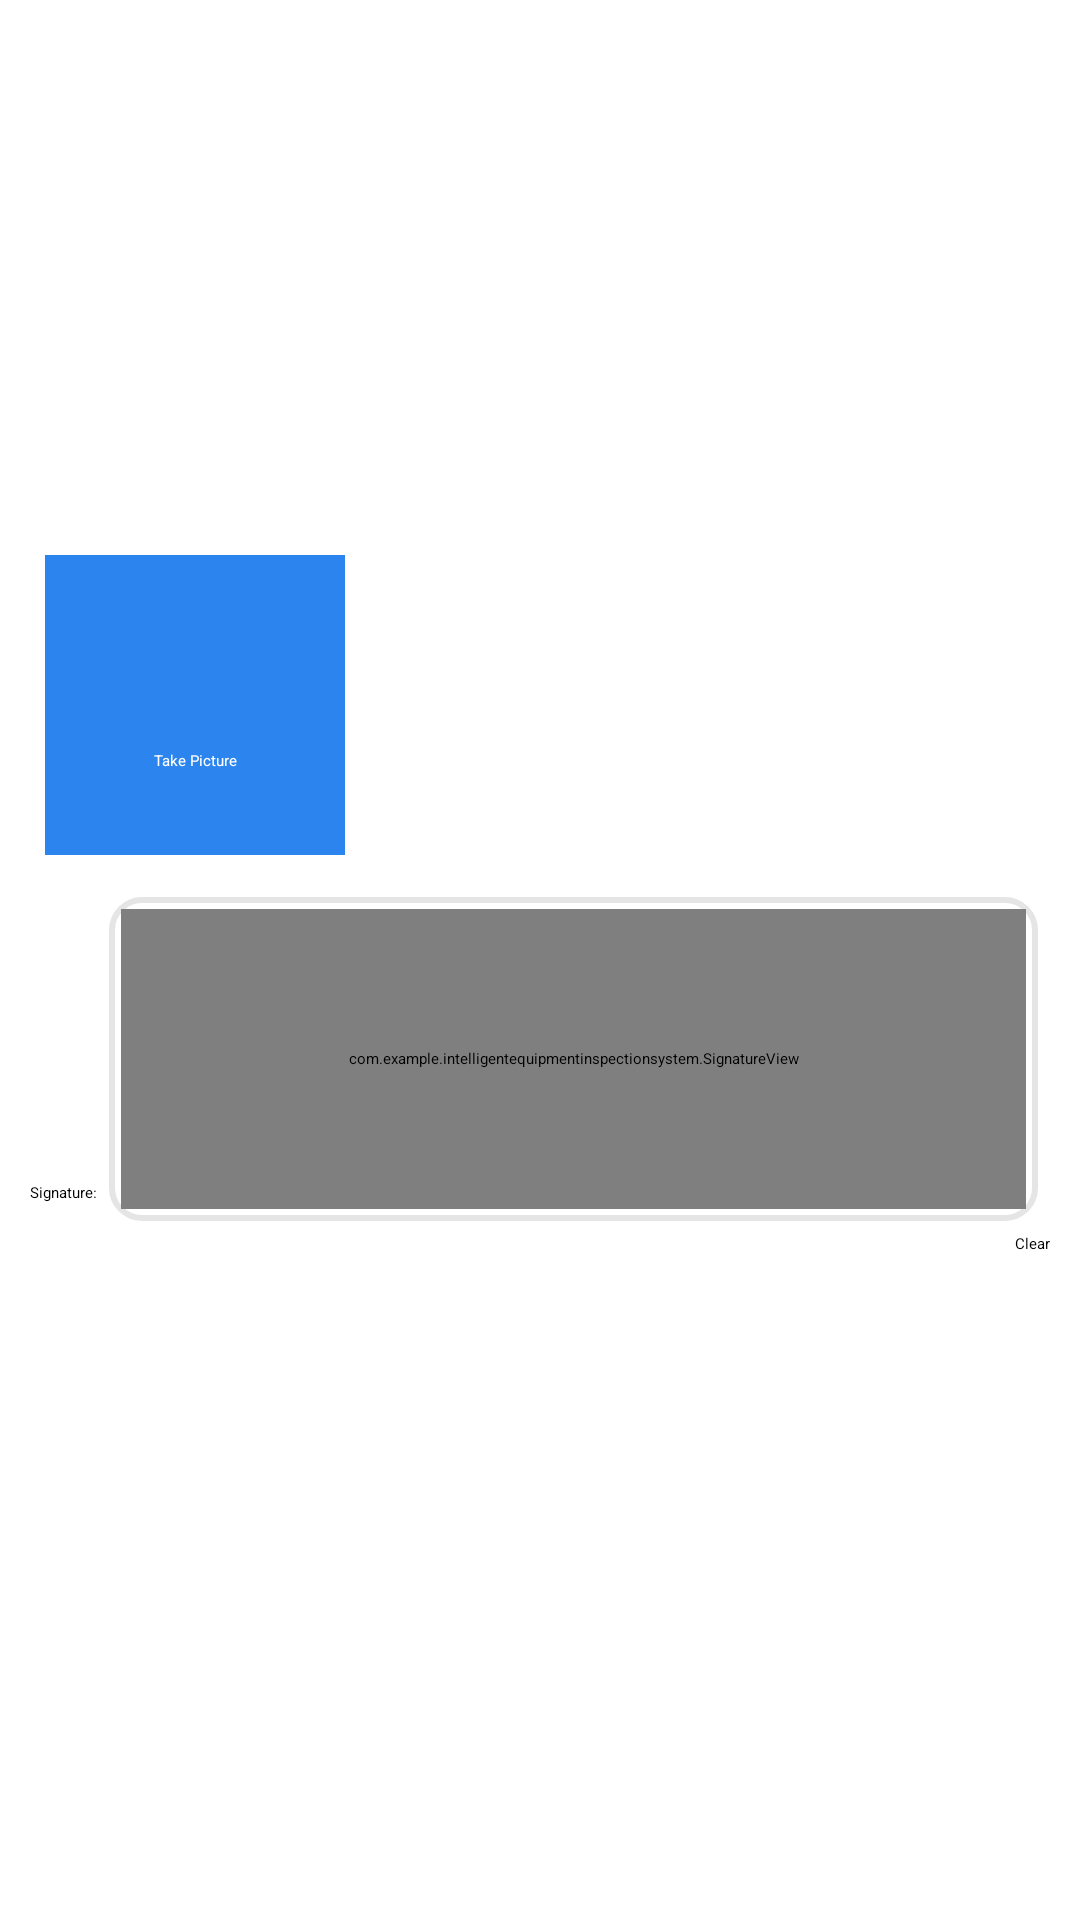

Android layout source for this screen:
<!-- AndroidManifest.xml: application theme Theme.IntelligentEquipmentInspectionSystem -->
<!-- res/layout/fragment_form_part2.xml -->
<?xml version="1.0" encoding="utf-8"?>
<LinearLayout xmlns:android="http://schemas.android.com/apk/res/android"
    android:layout_width="match_parent"
    android:layout_height="match_parent"
    android:orientation="vertical">

    <ImageView
        android:id="@+id/part2_picture_preview"
        android:layout_gravity="center"
        android:layout_width="150dp"
        android:layout_height="150dp"
        android:scaleType="centerCrop"
        android:layout_margin="10dp" />

    <LinearLayout
        android:layout_width="match_parent"
        android:layout_height="wrap_content"
        android:layout_marginLeft="10dp"
        android:layout_marginRight="10dp"

        android:orientation="vertical">

        <LinearLayout
            android:id="@+id/part2_take_picture_button"
            android:layout_width="100dp"
            android:layout_height="100dp"
            android:layout_marginStart="5dp"
            android:layout_marginTop="15dp"
            android:layout_marginBottom="10dp"
            android:background="#2C85EE"
            android:orientation="vertical">

            <ImageView
                android:layout_width="55dp"
                android:layout_height="55dp"
                android:layout_gravity="center_horizontal"
                android:layout_marginTop="10dp"
                android:background="@drawable/ic_baseline_camera_alt_24" />

            <TextView
                android:layout_width="match_parent"
                android:layout_height="wrap_content"
                android:layout_gravity="center_horizontal"
                android:gravity="center"
                android:text="@string/take_picture"
                android:textColor="#ffffff" />
        </LinearLayout>

        <LinearLayout
            android:layout_width="match_parent"
            android:layout_height="wrap_content"
            android:gravity="bottom"
            android:orientation="horizontal">

            <TextView
                android:layout_width="wrap_content"
                android:layout_height="wrap_content"
                android:layout_marginBottom="5dp"
                android:text="@string/signature" />
<LinearLayout
    android:layout_width="0dp"
    android:layout_weight="1"
    android:layout_margin="4dp"
    android:padding="4dp"
    android:background="@drawable/outline"
    android:layout_height="wrap_content">
    <com.example.intelligentequipmentinspectionsystem.SignatureView
        android:id="@+id/signature"
        android:layout_width="match_parent"
        android:layout_height="100dp"
        android:hint="@string/sign_here" />
</LinearLayout>



        </LinearLayout>

        <LinearLayout
            android:layout_width="match_parent"
            android:layout_height="wrap_content"
            android:gravity="end">

            <Button
                android:id="@+id/clearSignature"
                android:layout_width="wrap_content"
                android:layout_height="wrap_content"
                android:text="@string/clear" />
        </LinearLayout>


        <Button
            android:id="@+id/send"
            android:layout_width="wrap_content"
            android:layout_height="wrap_content"
            android:layout_gravity="center_horizontal"
            android:layout_marginTop="20dp"
            android:background="@drawable/radius30"
            android:text="@string/send"
            android:textColor="#ffffff" />
    </LinearLayout>

</LinearLayout>
<!-- resources referenced by this layout -->
<resources>
  <!-- drawable outline (drawable-v24) -->
  <?xml version="1.0" encoding="utf-8"?>
  <shape xmlns:android="http://schemas.android.com/apk/res/android" android:shape="rectangle">
      <stroke
          android:color="#E5E5E5"
          android:width="2dp"/>
      <corners android:radius="10dp"/>
  
  </shape>
  <string name="clear">Clear</string>
  <string name="send">SEND</string>
  <string name="sign_here">Sign Here</string>
  <string name="signature">Signature:</string>
  <string name="take_picture">Take Picture</string>
  <style name="Theme.IntelligentEquipmentInspectionSystem" parent="Theme.MaterialComponents.Light.DarkActionBar">
          
          <item name="colorPrimary">@color/blue_700</item>
          <item name="colorPrimaryVariant">@color/blue_900</item>
          <item name="colorOnPrimary">@color/white</item>
          
          <item name="colorSecondary">@color/blue_700</item>
          <item name="colorSecondaryVariant">@color/teal_500</item>
          <item name="colorOnSecondary">@color/white</item>
          
          <item name="android:statusBarColor" tools:targetApi="l">?attr/colorPrimaryVariant</item>
          
      </style>
  <color name="blue_700">#1976d2</color>
  <color name="blue_900">#0d47a1</color>
  <color name="white">#FFFFFFFF</color>
  <color name="teal_500">#009688</color>
</resources>
